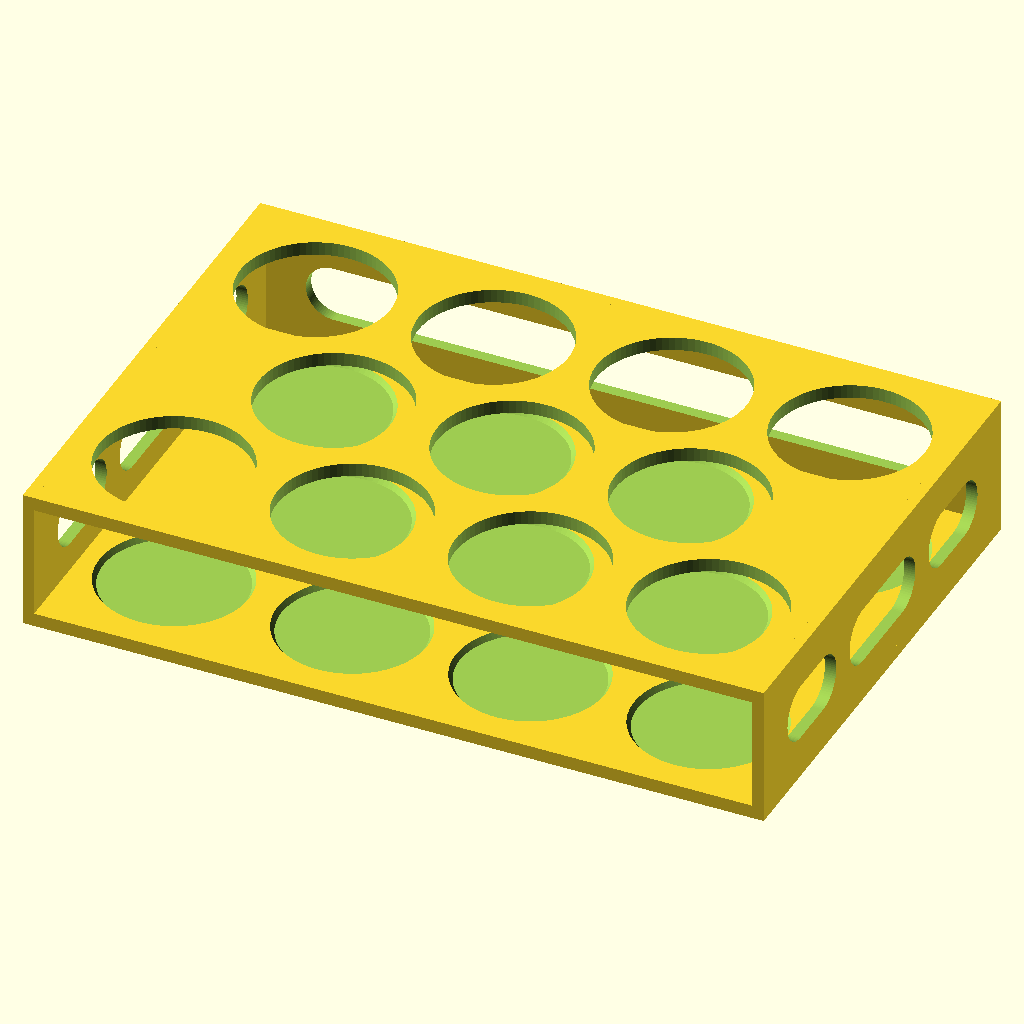
Cell 1: rendered with the file's own defaults.
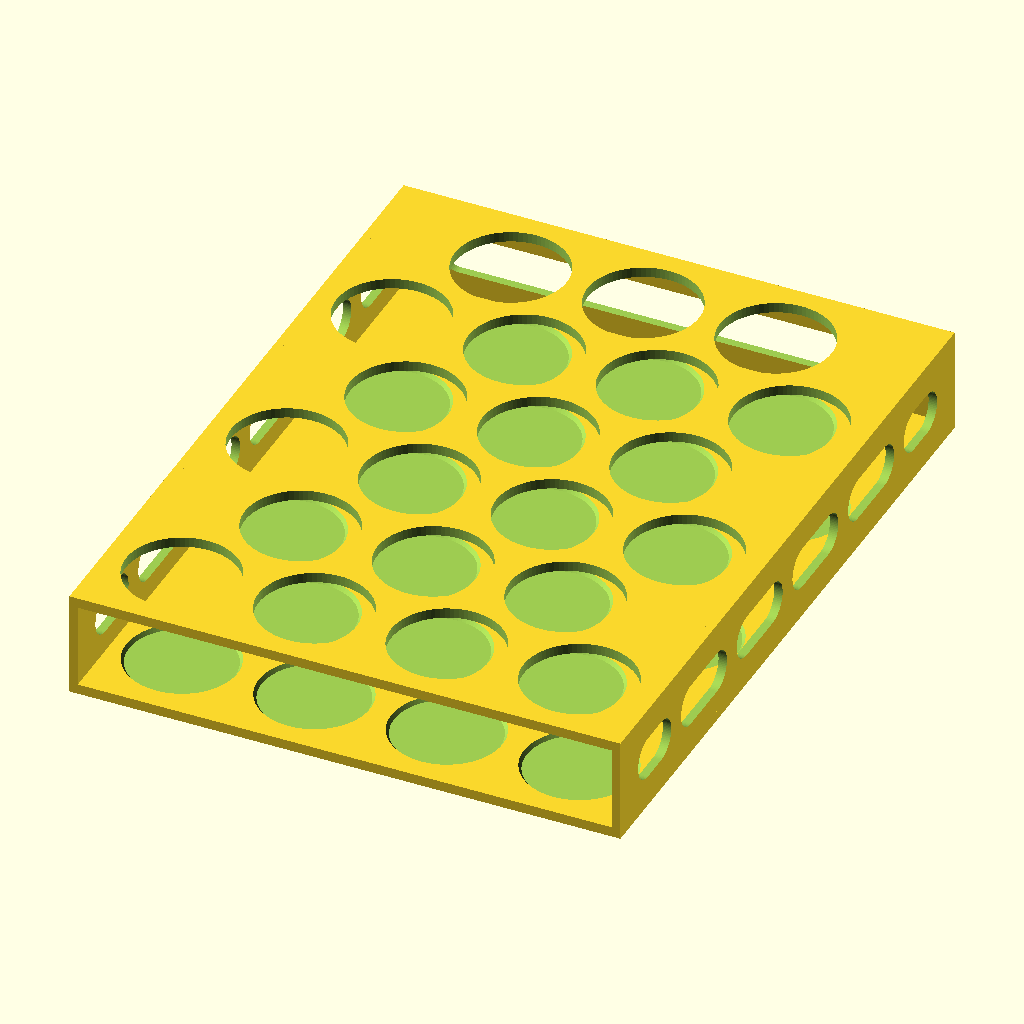
Cell 2: the same model with rows = 6.
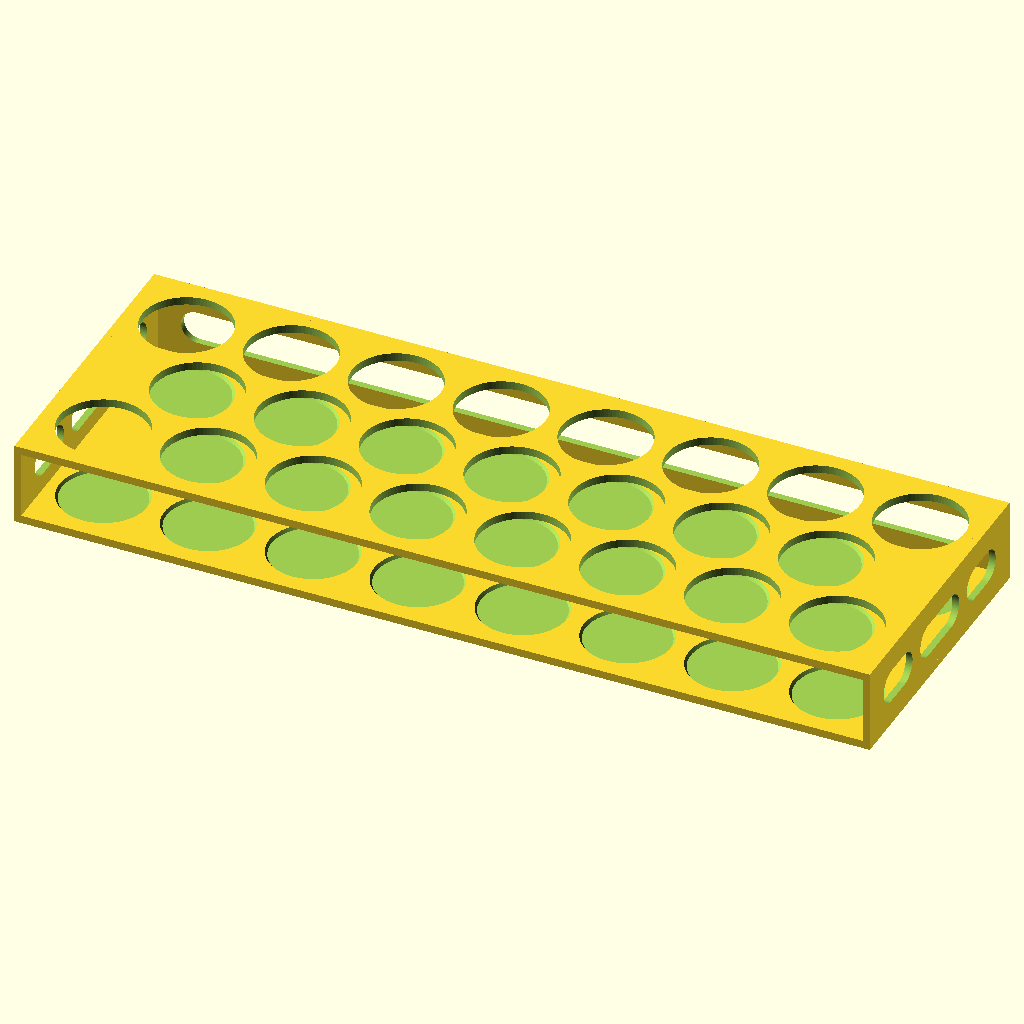
Cell 3: the same model with cols = 8.
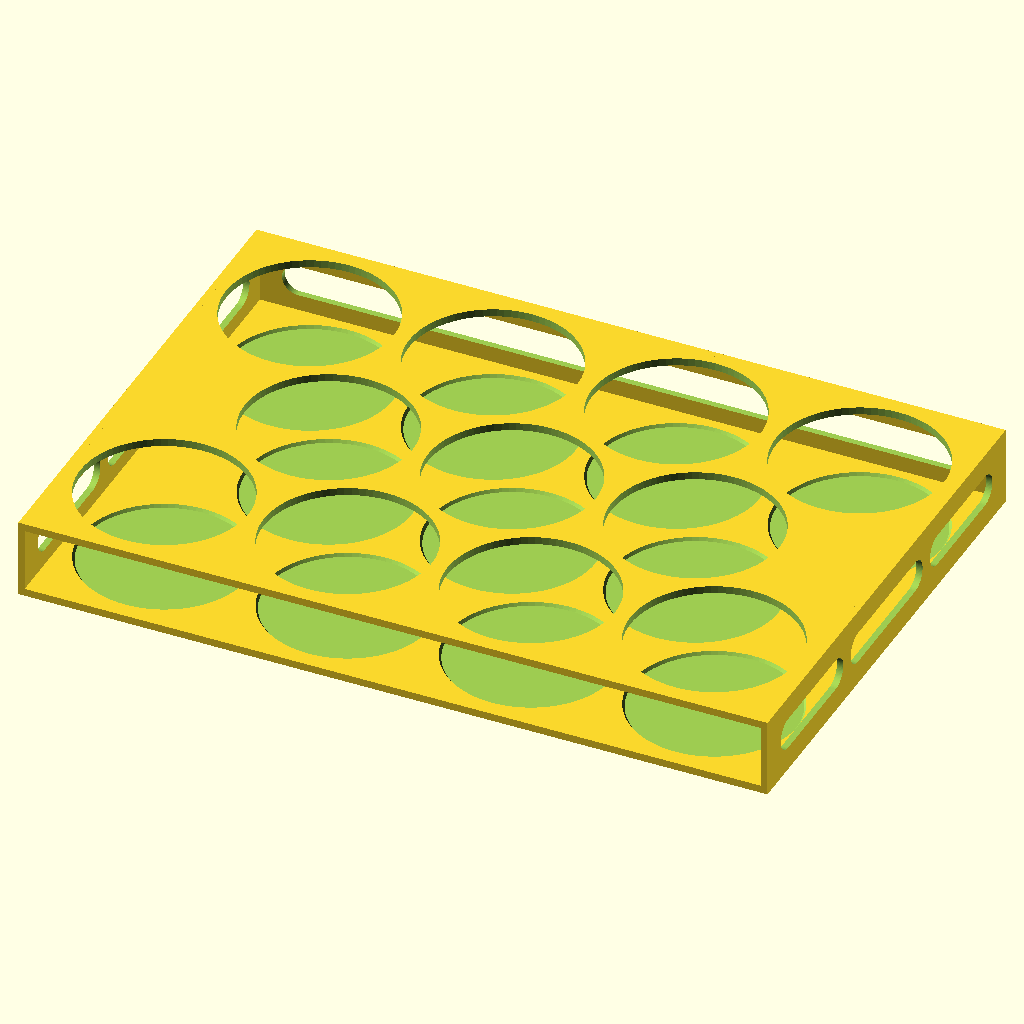
Cell 4: hole = 53 (everything else at default).
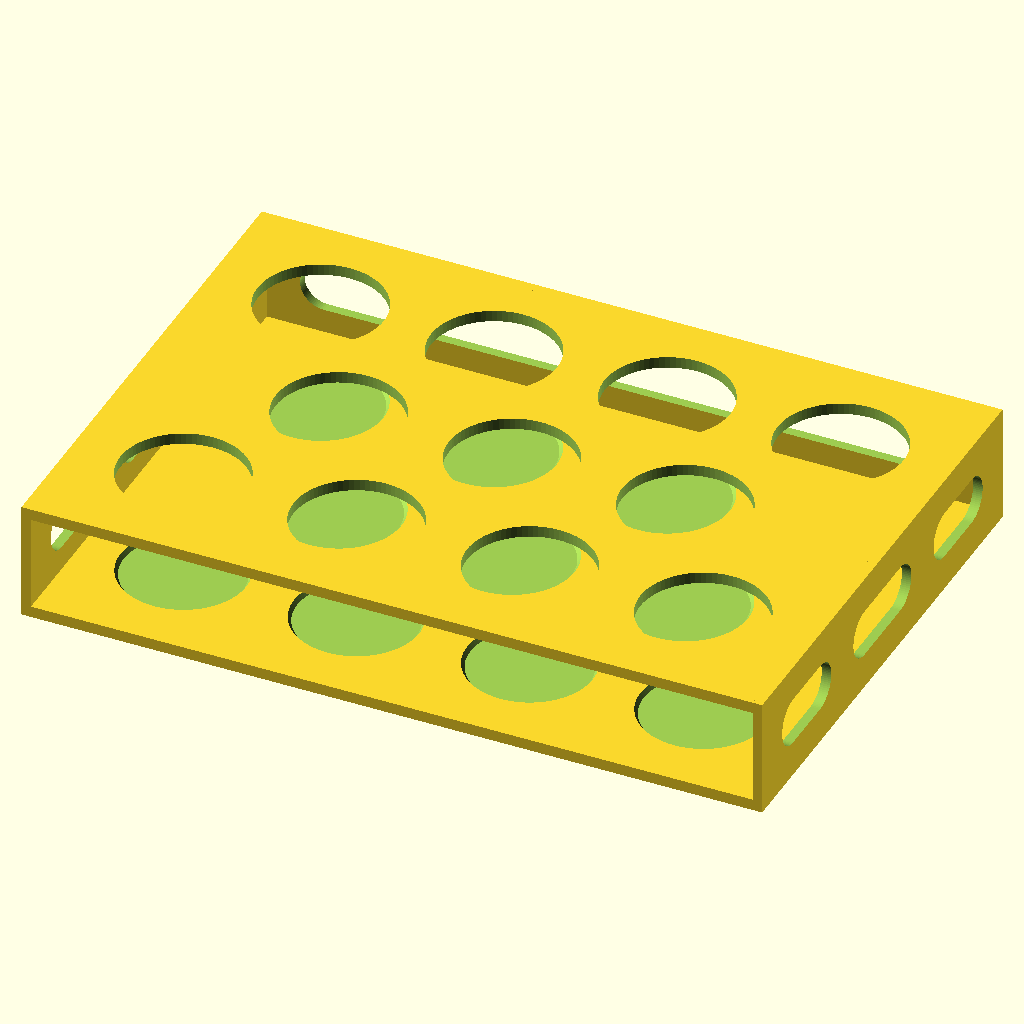
Cell 5: spacing = 10 (everything else at default).
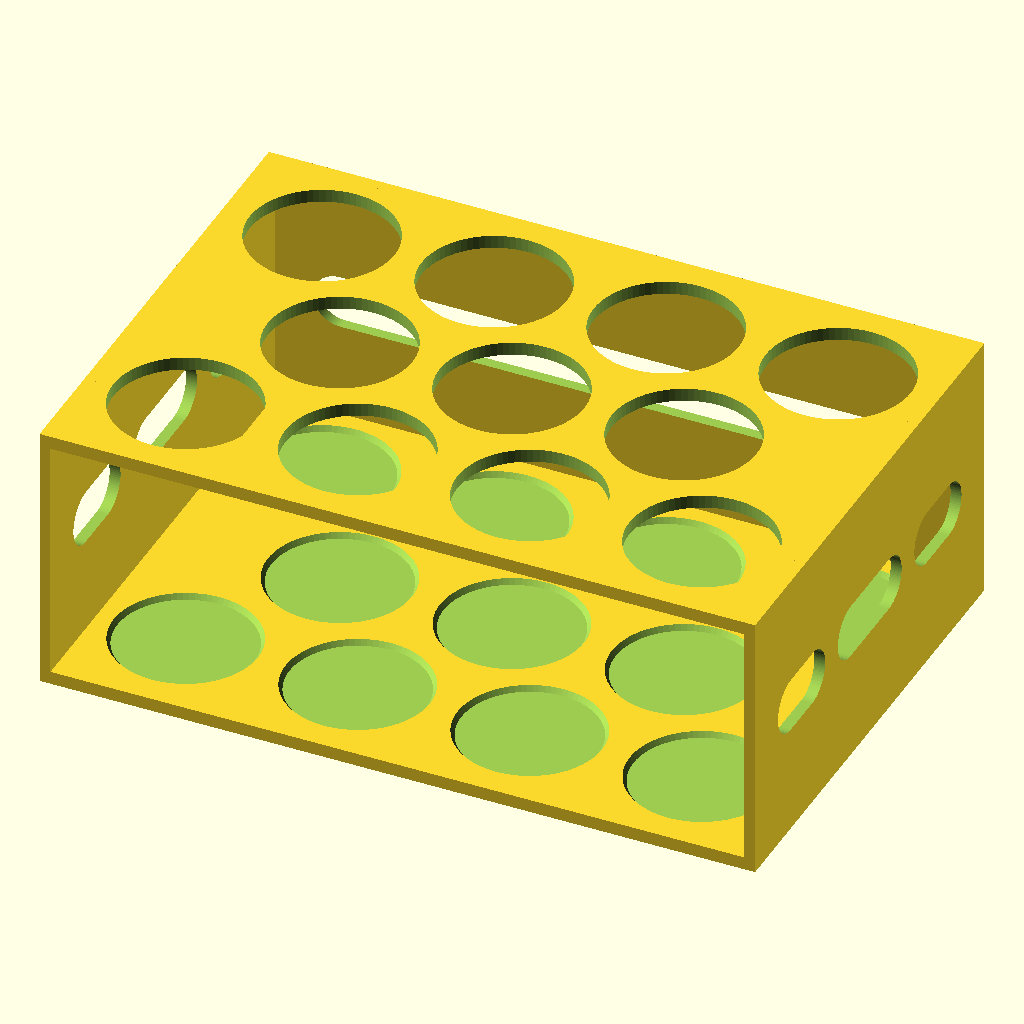
Cell 6: the same model with height = 50.
All cells are drawn from the same view direction (rotation 55°, 0°, 25°, orthographic, colour scheme Cornfield), but the view is re-fitted for each cell, so position and scale can differ between cells as well as the parameter.
Source of the model, misc/paint-bottle-holder/src/bottleholder.scad:
rows    =  3;
cols    =  4;
hole    = 26.5; // units = mm
spacing =  5; // units = mm
height  = 25; // units = mm
sides   = 1; // 1 = more support, 0 = big opening

$fn=80;

outline_x = cols * (hole + spacing) + spacing;
outline_y = hole + 2 * spacing + (rows-1) * 0.85*(hole + spacing);

holder();

module holder() {
   difference() {
      union() {
         cube([outline_x, outline_y, 2.4]);
         translate([0,outline_y-2,0]) cube([outline_x, 2, height]);
         translate([0, 0, height-2.4]) cube([outline_x, outline_y, 2.4]);
         cube([2,outline_y, height]);
         translate([outline_x-2,0,0]) cube([2,outline_y, height]);
      }
     
      // RHS cutout
      translate([outline_x - 2.05, 0, 0]) { 
         if (sides == 1) side_cutout();
         else old_side_cutout();
      }
   
      // LHS cutout
      translate([-0.05, 0,0]) {
         if (sides == 1) side_cutout();
         else old_side_cutout();
      }
   
      // back cutout
      translate([0, outline_y+0.15,height/2]) rotate([0,90,-90]) hull() {
         translate([0,14,0]) cylinder(r=5,h=4);
         translate([0,outline_x - 14,0]) cylinder(r=5,h=4);
      }
   
      // cylindrical holes, top and bottom
      for (j=[0:rows - 1]) {
         for (i=[0:cols - 1 - j % 2]) {
            translate([hole/2+spacing+i*(hole+spacing)+(j%2)*((hole+spacing)/2),
                       hole/2+spacing+0.85*j*(hole+spacing), 1.5]) {
                  translate([0,0,0.95]) cylinder(h=height+1, r=hole/2);
                  cylinder(h=1, r1=hole/2-0.75, r2=hole/2);
            }
   
            // back side, for tops of bottles when stacking
            translate([hole/2+spacing+i*(hole+spacing)+(j%2)*((hole+spacing)/2),
                       hole/2+spacing+0.85*j*(hole+spacing), -0.35])
               cylinder(h=1, r1=5, r2=4);
   
         }
      }
   }
}

module old_side_cutout() {
   translate([0,0,height/2]) rotate([0,90,0]) hull() {
      translate([0,14,0]) cylinder(r=5,h=4);
      translate([0,outline_y - 14,0]) cylinder(r=5,h=4);
   }
}

module side_cutout() {
   translate([0, 0, height/2]) rotate([0,90,0]) {
      for (j=[0:rows-1]) hull() {
         if (j==0) {
            translate([0,14,0]) cylinder(r=5,h=4);
         }
         else {
            translate([0,j*outline_y/rows + spacing/2+5,0]) cylinder(r=5,h=4);
         }

         if (j==rows-1) {
            translate([0,outline_y - 14,0]) cylinder(r=5,h=4);
         }
         else {
            translate([0,(j+1)*outline_y/rows - spacing/2-5,0])
               cylinder(r=5,h=4);
         }
      }
   }
}
Customizer parameters (derived from the source; name, type, default, range or options):
rows: number, default 3
cols: number, default 4
hole: number, default 26.5
spacing: number, default 5
height: number, default 25
sides: number, default 1
